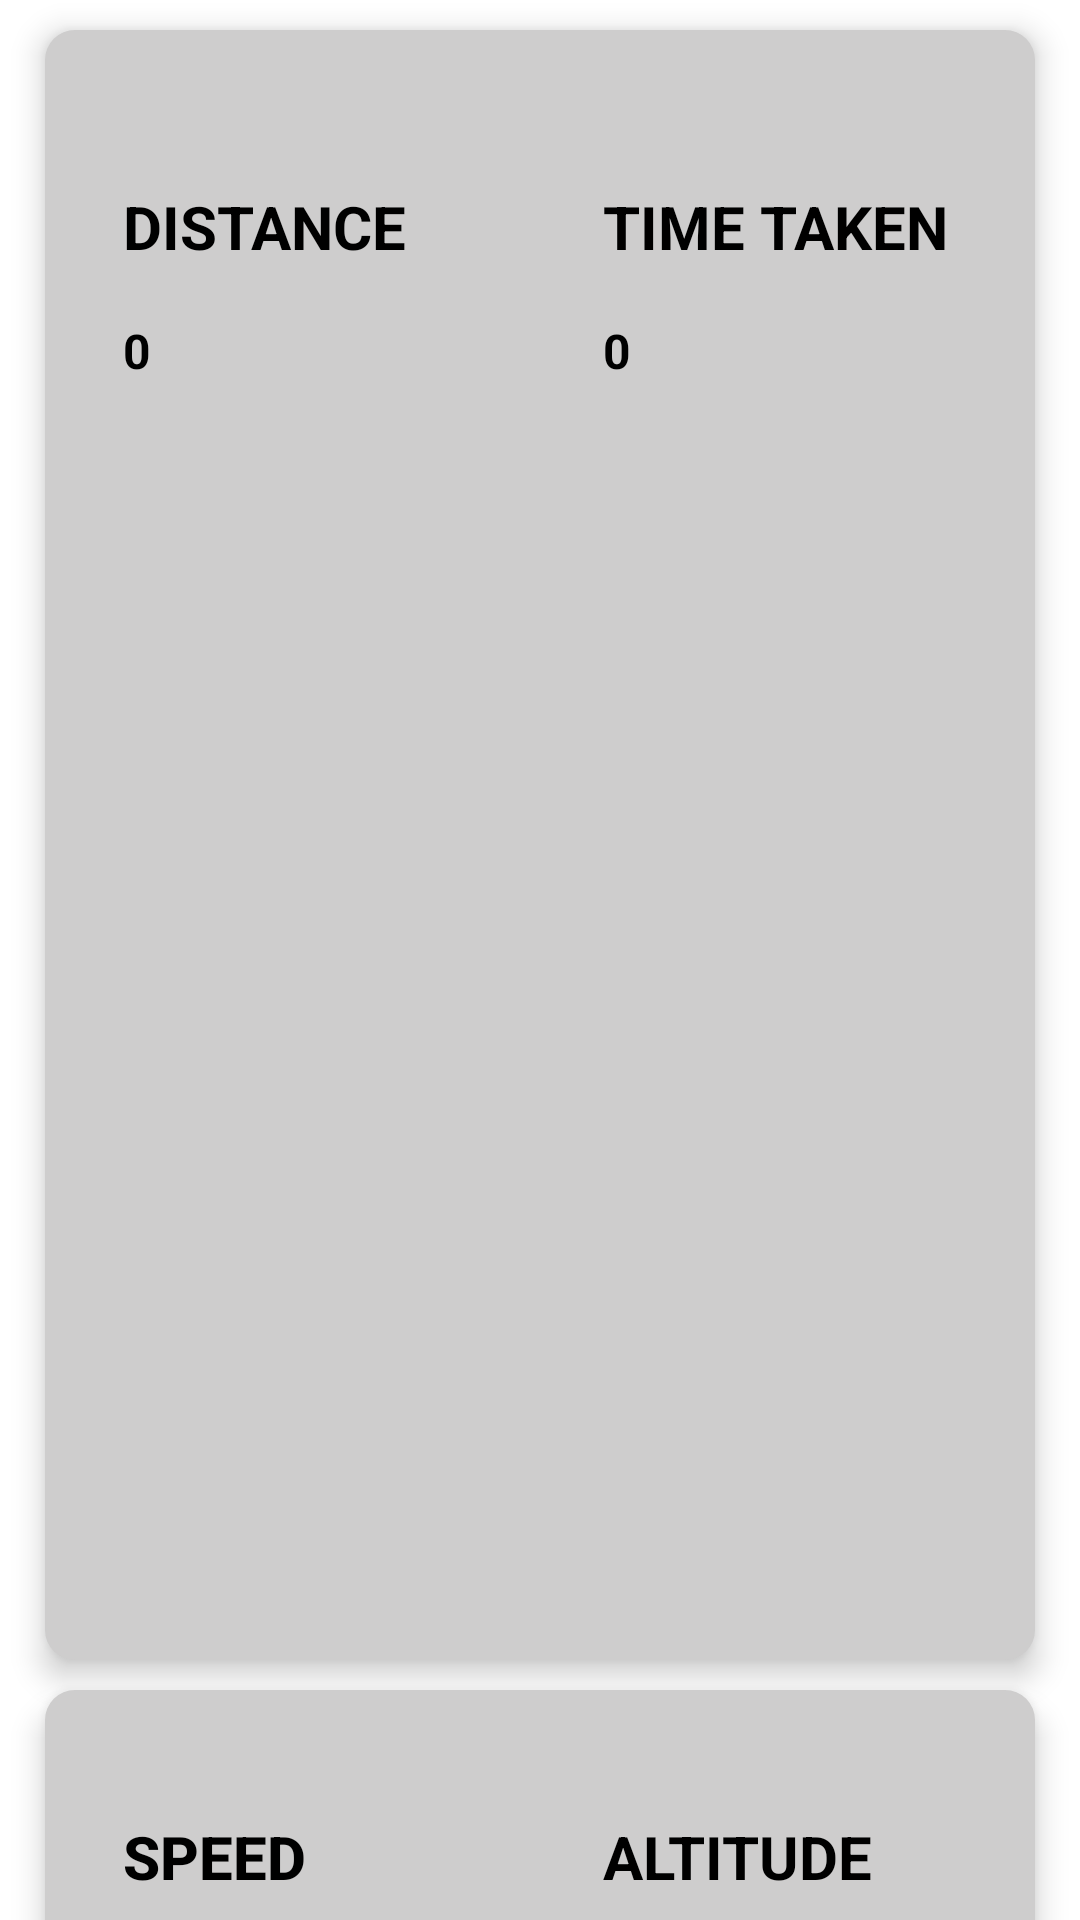

Layout XML and referenced resources for this Android screen:
<!-- AndroidManifest.xml: application theme Theme.Assignment3GPS -->
<!-- res/layout/activity_second.xml -->
<?xml version="1.0" encoding="utf-8"?>
<LinearLayout
    xmlns:android="http://schemas.android.com/apk/res/android"
    xmlns:app="http://schemas.android.com/apk/res-auto"
    xmlns:tools="http://schemas.android.com/tools"
    android:layout_width="match_parent"
    android:layout_height="wrap_content"
    android:orientation="vertical"
    android:weightSum="100"
    app:layout_behavior="@string/appbar_scrolling_view_behavior"
    android:background="@color/white"
    tools:context=".ReportActivity"
    >

    <LinearLayout
        android:layout_width="match_parent"
        android:layout_height="match_parent"
        android:layout_weight="5"
        android:orientation="horizontal"
        android:background="@drawable/corners"
        android:layout_marginLeft="15dp"
        android:layout_marginRight="15dp"
        android:layout_marginBottom="10dp"
        android:layout_marginTop="10dp"
        android:elevation="6dp"

        android:weightSum="2">

        <RelativeLayout
            android:layout_width="0dp"
            android:layout_height="wrap_content"
            android:layout_marginTop="20dp"
            android:layout_marginLeft="10dp"
            android:layout_marginRight="10dp"
            android:elevation="6dp"
            android:layout_weight="1"
            android:orientation="vertical"
            android:padding="16dp"
            android:visibility="visible"
            >

            <TextView
                android:layout_width="wrap_content"
                android:layout_height="wrap_content"
                android:layout_marginTop="16dp"
                android:layout_marginBottom="16dp"
                android:text="DISTANCE"
                android:textColor="@color/black"
                android:textSize="20sp"
                android:textStyle="bold" />

            <TextView
                android:id="@+id/totaldistance"
                android:layout_width="wrap_content"
                android:layout_height="wrap_content"
                android:layout_marginTop="60dp"
                android:layout_marginBottom="16dp"
                android:text="0"
                android:textColor="@color/black"
                android:textSize="16sp"
                android:textStyle="bold" />


        </RelativeLayout>

        <RelativeLayout
            android:layout_width="0dp"
            android:layout_height="wrap_content"
            android:layout_marginTop="20dp"
            android:layout_marginRight="10dp"
            android:elevation="6dp"
            android:layout_weight="1"
            android:orientation="vertical"
            android:padding="16dp"
            android:visibility="visible">

            <TextView
                android:layout_width="wrap_content"
                android:layout_height="wrap_content"
                android:layout_marginTop="16dp"
                android:layout_marginBottom="16dp"
                android:text="TIME TAKEN"
                android:textColor="@color/black"
                android:textSize="20sp"
                android:textStyle="bold" />

            <TextView
                android:id="@+id/timetaken"
                android:layout_width="wrap_content"
                android:layout_height="wrap_content"
                android:layout_marginTop="60dp"
                android:layout_marginBottom="16dp"
                android:text="0"
                android:textColor="@color/black"
                android:textSize="16sp"
                android:textStyle="bold" />

        </RelativeLayout>


    </LinearLayout>

    <LinearLayout
        android:layout_width="match_parent"
        android:layout_height="match_parent"
        android:layout_weight="5"
        android:orientation="horizontal"
        android:background="@drawable/corners"
        android:layout_marginLeft="15dp"
        android:layout_marginRight="15dp"
        android:layout_marginBottom="10dp"
        android:elevation="6dp"
        android:weightSum="2">

        <RelativeLayout
            android:layout_width="0dp"
            android:layout_height="wrap_content"
            android:layout_marginTop="10dp"
            android:layout_marginLeft="10dp"
            android:layout_marginRight="10dp"
            android:elevation="8dp"
            android:layout_weight="1"
            android:orientation="vertical"
            android:padding="16dp"
            android:visibility="visible">

            <TextView
                android:layout_width="wrap_content"
                android:layout_height="wrap_content"
                android:layout_marginTop="16dp"
                android:layout_marginBottom="16dp"
                android:text="SPEED"
                android:fontFamily="sans-serif-medium"
                android:textColor="@color/black"
                android:textSize="20sp"
                android:textStyle="bold" />

            <TextView
                android:id="@+id/speed"
                android:layout_width="wrap_content"
                android:layout_height="wrap_content"
                android:layout_marginTop="60dp"
                android:layout_marginBottom="16dp"
                android:text="0"
                android:textColor="@color/black"
                android:textSize="16sp"
                android:textStyle="bold" />


        </RelativeLayout>

        <RelativeLayout
            android:layout_width="0dp"
            android:layout_height="wrap_content"
            android:layout_marginTop="10dp"
            android:layout_marginRight="10dp"
            android:elevation="8dp"
            android:layout_weight="1"
            android:orientation="vertical"
            android:padding="16dp"
            android:visibility="visible">

            <TextView
                android:layout_width="wrap_content"
                android:layout_height="wrap_content"
                android:layout_marginTop="16dp"
                android:layout_marginBottom="16dp"
                android:text="ALTITUDE"
                android:textColor="@color/black"
                android:textSize="20sp"
                android:textStyle="bold" />

            <TextView
                android:id="@+id/altitude"
                android:layout_width="wrap_content"
                android:layout_height="wrap_content"
                android:layout_marginTop="80dp"
                android:layout_marginBottom="14dp"
                android:text="0"
                android:textColor="@color/black"
                android:textSize="16sp"
                android:textStyle="bold" />

            <TextView
                android:id="@+id/altitude2"
                android:layout_width="wrap_content"
                android:layout_height="wrap_content"
                android:layout_marginTop="60dp"
                android:layout_marginBottom="16dp"
                android:text="0"
                android:textColor="@color/black"
                android:textSize="16sp"
                android:textStyle="bold" />

        </RelativeLayout>


    </LinearLayout>
    <LinearLayout
        android:layout_width="match_parent"
        android:layout_height="240dp"
        android:layout_weight="70"
        android:layout_marginLeft="15dp"
        android:layout_marginRight="15dp"
        android:layout_marginTop="15dp"
        android:elevation="6dp"
        >

        <RelativeLayout
            android:layout_width="0dp"
            android:layout_height="wrap_content"
            android:layout_weight="1"
            android:orientation="vertical"
            android:visibility="visible"
            >

            <farrukh.tracker.assignment3gps.GraphView
                android:id="@+id/graph"
                android:layout_width="match_parent"
                android:layout_height="match_parent"
                android:layout_marginBottom="0dp" />


        </RelativeLayout>

    </LinearLayout>
    
    <LinearLayout
        android:layout_width="match_parent"
        android:layout_height="match_parent"
        android:layout_marginLeft="15dp"
        android:layout_marginRight="15dp"
        android:layout_marginBottom="7dp"
        android:layout_weight="5"
        android:elevation="6dp"
        android:orientation="horizontal"
        >


        <RelativeLayout
            android:layout_width="0dp"
            android:layout_height="wrap_content"
            android:layout_marginTop="10dp"
            android:layout_marginRight="10dp"
            android:layout_weight="1"
            android:elevation="8dp"
            android:orientation="vertical"
            android:padding="5dp"
            android:visibility="visible">

            <Button
                android:layout_width="wrap_content"
                android:layout_height="wrap_content"
                android:text="Start"
                android:textColor="@color/greywhite"
                android:textSize="20sp"
                android:textStyle="bold"
                android:id="@+id/buttonReset"
                android:padding="15dp"
                android:backgroundTint="#066315"
                android:layout_centerHorizontal="true"/>

        </RelativeLayout>

    </LinearLayout>


</LinearLayout>
<!-- resources referenced by this layout -->
<resources>
  <color name="black">#FF000000</color>
  <color name="greywhite">#EAE9EC</color>
  <color name="white">#FFFFFFFF</color>
  <!-- drawable corners (drawable-v24) -->
  <?xml version="1.0" encoding="utf-8"?>
  <shape xmlns:android="http://schemas.android.com/apk/res/android">
      <solid android:color="#CECDCD" />
      
      <stroke
  
          />
      
      <corners android:radius="10dp" />
  </shape>
  <style name="Theme.Assignment3GPS" parent="Theme.MaterialComponents.DayNight.DarkActionBar">
          
          <item name="colorPrimary">@color/purple_500</item>
          <item name="colorPrimaryVariant">@color/purple_700</item>
          <item name="colorOnPrimary">@color/white</item>
          
          <item name="colorSecondary">@color/teal_200</item>
          <item name="colorSecondaryVariant">@color/teal_700</item>
          <item name="colorOnSecondary">@color/black</item>
          
          <item name="android:statusBarColor" tools:targetApi="l">?attr/colorPrimaryVariant</item>
          
      </style>
  <color name="purple_500">#FF6200EE</color>
  <color name="purple_700">#FF3700B3</color>
  <color name="teal_200">#FF03DAC5</color>
  <color name="teal_700">#FF018786</color>
</resources>
